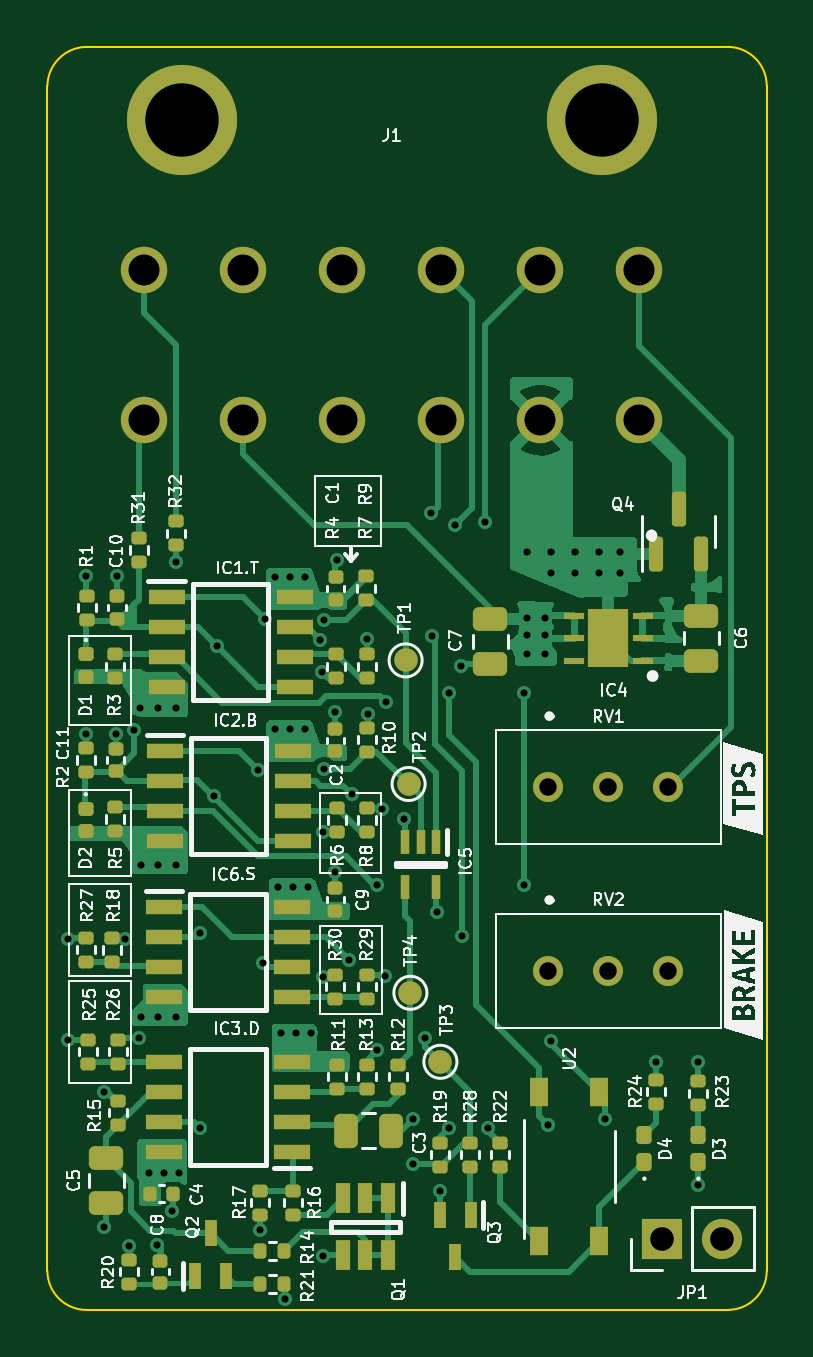
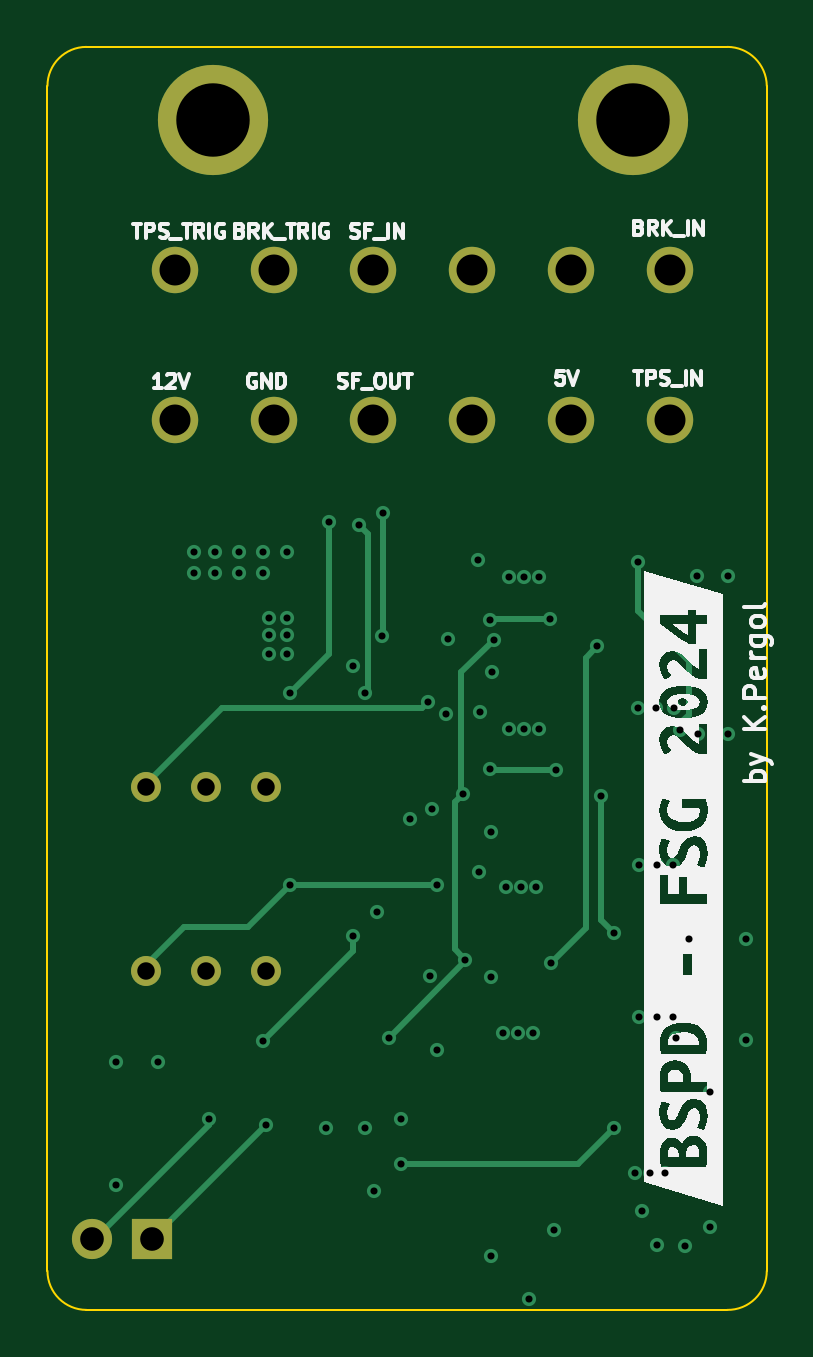
Circuit board: 13 layer files. Board 30.5 x 53.5 mm.
- bottom_copper: BSPD-07-B_Cu.gbr (7846 bytes)
- bottom_mask: BSPD-07-B_Mask.gbr (1226 bytes)
- paste: BSPD-07-B_Paste.gbr (454 bytes)
- bottom_silk: BSPD-07-B_Silkscreen.gbr (25460 bytes)
- outline: BSPD-07-Edge_Cuts.gbr (996 bytes)
- top_copper: BSPD-07-F_Cu.gbr (55595 bytes)
- top_mask: BSPD-07-F_Mask.gbr (8761 bytes)
- paste: BSPD-07-F_Paste.gbr (7769 bytes)
- top_silk: BSPD-07-F_Silkscreen.gbr (76076 bytes)
- inner_copper: BSPD-07-In1_Cu.gbr (160143 bytes)
- inner_copper: BSPD-07-In2_Cu.gbr (150913 bytes)
- drill: BSPD-07-NPTH.drl (272 bytes)
- drill: BSPD-07-PTH.drl (2371 bytes)

=== bottom_copper: BSPD-07-B_Cu.gbr (7846 bytes, source omitted) ===
=== bottom_mask: BSPD-07-B_Mask.gbr ===
%TF.GenerationSoftware,KiCad,Pcbnew,(6.0.8)*%
%TF.CreationDate,2023-11-13T19:04:35+01:00*%
%TF.ProjectId,BSPD-07,42535044-2d30-4372-9e6b-696361645f70,rev?*%
%TF.SameCoordinates,Original*%
%TF.FileFunction,Soldermask,Bot*%
%TF.FilePolarity,Negative*%
%FSLAX46Y46*%
G04 Gerber Fmt 4.6, Leading zero omitted, Abs format (unit mm)*
G04 Created by KiCad (PCBNEW (6.0.8)) date 2023-11-13 19:04:35*
%MOMM*%
%LPD*%
G01*
G04 APERTURE LIST*
%ADD10C,1.269000*%
%ADD11R,1.700000X1.700000*%
%ADD12O,1.700000X1.700000*%
%ADD13C,4.665000*%
%ADD14C,1.965000*%
G04 APERTURE END LIST*
D10*
%TO.C,RV1*%
X170561000Y-113715800D03*
X173101000Y-113715800D03*
X175641000Y-113715800D03*
%TD*%
%TO.C,RV2*%
X170561000Y-121500500D03*
X173101000Y-121500500D03*
X175641000Y-121500500D03*
%TD*%
D11*
%TO.C,JP1*%
X175382000Y-132842000D03*
D12*
X177922000Y-132842000D03*
%TD*%
D13*
%TO.C,J1*%
X155033800Y-85496400D03*
X172813800Y-85496400D03*
D14*
X174403800Y-91846400D03*
X170213800Y-91846400D03*
X166023800Y-91846400D03*
X161833800Y-91846400D03*
X157643800Y-91846400D03*
X153453800Y-91846400D03*
X153453800Y-98196400D03*
X157643800Y-98196400D03*
X161833800Y-98196400D03*
X166023800Y-98196400D03*
X170213800Y-98196400D03*
X174403800Y-98196400D03*
%TD*%
M02*

=== paste: BSPD-07-B_Paste.gbr ===
%TF.GenerationSoftware,KiCad,Pcbnew,(6.0.8)*%
%TF.CreationDate,2023-11-13T19:04:35+01:00*%
%TF.ProjectId,BSPD-07,42535044-2d30-4372-9e6b-696361645f70,rev?*%
%TF.SameCoordinates,Original*%
%TF.FileFunction,Paste,Bot*%
%TF.FilePolarity,Positive*%
%FSLAX46Y46*%
G04 Gerber Fmt 4.6, Leading zero omitted, Abs format (unit mm)*
G04 Created by KiCad (PCBNEW (6.0.8)) date 2023-11-13 19:04:35*
%MOMM*%
%LPD*%
G01*
G04 APERTURE LIST*
G04 APERTURE END LIST*
M02*

=== bottom_silk: BSPD-07-B_Silkscreen.gbr (25460 bytes, source omitted) ===
=== outline: BSPD-07-Edge_Cuts.gbr ===
%TF.GenerationSoftware,KiCad,Pcbnew,(6.0.8)*%
%TF.CreationDate,2023-11-13T19:04:35+01:00*%
%TF.ProjectId,BSPD-07,42535044-2d30-4372-9e6b-696361645f70,rev?*%
%TF.SameCoordinates,Original*%
%TF.FileFunction,Profile,NP*%
%FSLAX46Y46*%
G04 Gerber Fmt 4.6, Leading zero omitted, Abs format (unit mm)*
G04 Created by KiCad (PCBNEW (6.0.8)) date 2023-11-13 19:04:35*
%MOMM*%
%LPD*%
G01*
G04 APERTURE LIST*
%TA.AperFunction,Profile*%
%ADD10C,0.100000*%
%TD*%
G04 APERTURE END LIST*
D10*
X151027433Y-82384919D02*
G75*
G03*
X149352000Y-84035900I-33J-1675581D01*
G01*
X179803800Y-84035900D02*
G75*
G03*
X178152800Y-82384900I-1651000J0D01*
G01*
X178152800Y-82384900D02*
X151027433Y-82384900D01*
X178152800Y-135851900D02*
G75*
G03*
X179803800Y-134200900I0J1651000D01*
G01*
X149352022Y-134200900D02*
G75*
G03*
X151027433Y-135851900I1651178J0D01*
G01*
X151027433Y-135851900D02*
X178152800Y-135851900D01*
X149352000Y-84035900D02*
X149352000Y-134200900D01*
X179803800Y-84035900D02*
X179803800Y-134200900D01*
M02*

=== top_copper: BSPD-07-F_Cu.gbr (55595 bytes, source omitted) ===
=== top_mask: BSPD-07-F_Mask.gbr (8761 bytes, source omitted) ===
=== paste: BSPD-07-F_Paste.gbr (7769 bytes, source omitted) ===
=== top_silk: BSPD-07-F_Silkscreen.gbr (76076 bytes, source omitted) ===
=== inner_copper: BSPD-07-In1_Cu.gbr (160143 bytes, source omitted) ===
=== inner_copper: BSPD-07-In2_Cu.gbr (150913 bytes, source omitted) ===
=== drill: BSPD-07-NPTH.drl ===
M48
; DRILL file {KiCad (6.0.8)} date Mon Nov 13 19:04:33 2023
; FORMAT={-:-/ absolute / inch / decimal}
; #@! TF.CreationDate,2023-11-13T19:04:33+01:00
; #@! TF.GenerationSoftware,Kicad,Pcbnew,(6.0.8)
; #@! TF.FileFunction,NonPlated,1,4,NPTH
FMAT,2
INCH
%
G90
G05
T0
M30

=== drill: BSPD-07-PTH.drl ===
M48
; DRILL file {KiCad (6.0.8)} date Mon Nov 13 19:04:33 2023
; FORMAT={-:-/ absolute / inch / decimal}
; #@! TF.CreationDate,2023-11-13T19:04:33+01:00
; #@! TF.GenerationSoftware,Kicad,Pcbnew,(6.0.8)
; #@! TF.FileFunction,Plated,1,4,PTH
FMAT,2
INCH
; #@! TA.AperFunction,Plated,PTH,ViaDrill
T1C0.0118
; #@! TA.AperFunction,Plated,PTH,ComponentDrill
T2C0.0291
; #@! TA.AperFunction,Plated,PTH,ComponentDrill
T3C0.0394
; #@! TA.AperFunction,Plated,PTH,ComponentDrill
T4C0.0516
; #@! TA.AperFunction,Plated,PTH,ComponentDrill
T5C0.1224
%
G90
G05
T1
X5.914Y-4.73
X5.915Y-4.898
X5.944Y-4.388
X5.945Y-4.126
X5.975Y-4.985
X5.975Y-5.21
X5.994Y-4.388
X5.996Y-4.126
X6.01Y-4.73
X6.016Y-5.242
X6.0249Y-4.3818
X6.032Y-4.896
X6.0349Y-4.346
X6.0357Y-4.6069
X6.0357Y-4.86
X6.05Y-5.12
X6.0622Y-5.2409
X6.0637Y-4.6069
X6.0637Y-4.86
X6.0639Y-4.346
X6.075Y-5.12
X6.088Y-5.184
X6.0937Y-4.6069
X6.0937Y-4.86
X6.0939Y-4.346
X6.094Y-4.102
X6.099Y-5.12
X6.135Y-4.72
X6.135Y-5.045
X6.157Y-4.4923
X6.1625Y-4.2425
X6.231Y-4.449
X6.235Y-5.215
X6.24Y-4.77
X6.242Y-4.197
X6.2598Y-4.3809
X6.26Y-4.127
X6.2641Y-4.6444
X6.2689Y-4.8873
X6.276Y-5.33
X6.2848Y-4.3809
X6.285Y-4.127
X6.2891Y-4.6444
X6.2939Y-4.8873
X6.3098Y-4.3809
X6.31Y-4.127
X6.3141Y-4.6444
X6.3189Y-4.8873
X6.335Y-4.2313
X6.3377Y-4.2858
X6.339Y-4.552
X6.34Y-4.794
X6.34Y-5.258
X6.3408Y-4.4465
X6.3417Y-4.199
X6.3587Y-4.3519
X6.36Y-4.619
X6.3619Y-4.099
X6.3825Y-4.7648
X6.387Y-4.4889
X6.412Y-4.23
X6.415Y-4.355
X6.43Y-4.64
X6.43Y-4.915
X6.438Y-4.513
X6.442Y-4.792
X6.445Y-4.335
X6.475Y-4.53
X6.49Y-5.03
X6.49Y-5.105
X6.5097Y-4.895
X6.52Y-4.02
X6.5206Y-4.225
X6.53Y-4.685
X6.535Y-5.15
X6.55Y-4.3203
X6.55Y-5.045
X6.56Y-4.04
X6.57Y-4.275
X6.5703Y-4.725
X6.61Y-4.035
X6.615Y-5.045
X6.675Y-4.32
X6.675Y-4.64
X6.6789Y-4.086
X6.68Y-4.195
X6.68Y-4.224
X6.68Y-4.255
X6.71Y-4.195
X6.71Y-4.224
X6.71Y-4.255
X6.715Y-5.04
X6.7189Y-4.086
X6.7189Y-4.121
X6.72Y-4.9
X6.7589Y-4.086
X6.7589Y-4.121
X6.7989Y-4.086
X6.7989Y-4.121
X6.81Y-5.03
X6.8339Y-4.086
X6.8339Y-4.121
X6.895Y-4.935
X6.965Y-4.935
X6.965Y-5.14
T2
X6.715Y-4.477
X6.715Y-4.7835
X6.815Y-4.477
X6.815Y-4.7835
X6.915Y-4.477
X6.915Y-4.7835
T3
X6.9048Y-5.23
X7.0048Y-5.23
T4
X6.0415Y-3.616
X6.0415Y-3.866
X6.2064Y-3.616
X6.2064Y-3.866
X6.3714Y-3.616
X6.3714Y-3.866
X6.5364Y-3.616
X6.5364Y-3.866
X6.7013Y-3.616
X6.7013Y-3.866
X6.8663Y-3.616
X6.8663Y-3.866
T5
X6.1037Y-3.366
X6.8037Y-3.366
T0
M30

